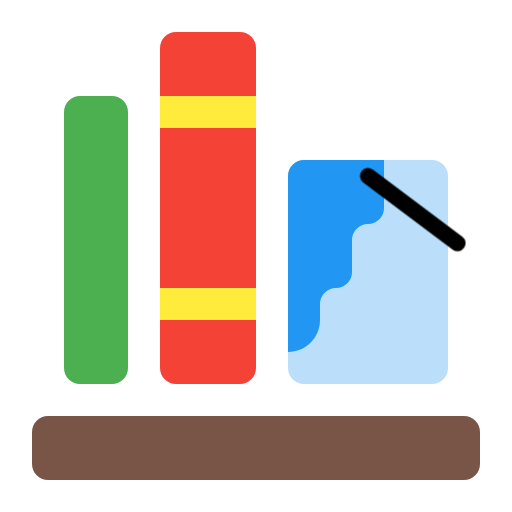
t = 0.00 s
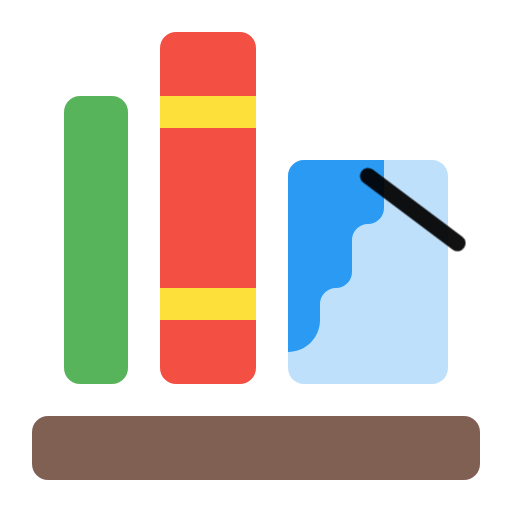
t = 0.44 s
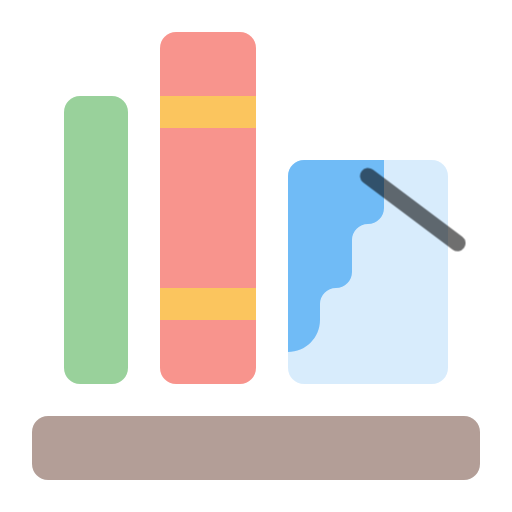
t = 1.31 s
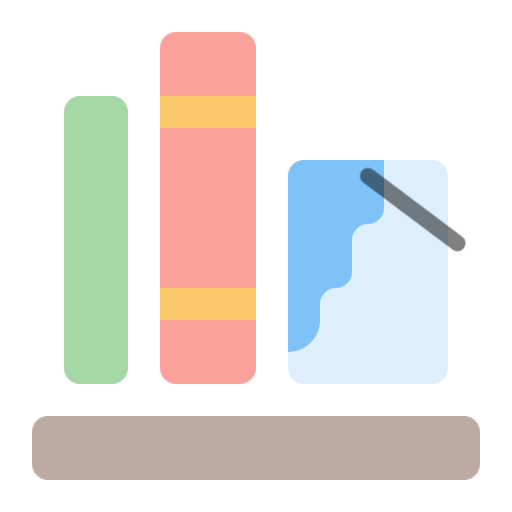
t = 1.75 s
t = 2.19 s: frame unchanged from t = 1.31 s, image omitted
t = 3.06 s: frame unchanged from t = 0.44 s, image omitted

The animated SVG that drew these frames (rendered in a browser with its animation timeline set to each time). Animation: 1 CSS @keyframes rule; one cycle of 3.50 s, repeats indefinitely.

<svg xmlns="http://www.w3.org/2000/svg" viewBox="0 0 1024 1024" shape-rendering="geometricPrecision">
      <style>
        .animated { 
          animation: fade 3.5s ease-in-out infinite;
        }
        @keyframes fade {
          0%, 100% { opacity: 1; }
          50% { opacity: 0.5; }
        }
      </style><path class="animated" fill="#795548" d="M96 832h832c17.728 0 32 14.272 32 32v64c0 17.728-14.272 32-32 32H96c-17.728 0-32-14.272-32-32v-64c0-17.728 14.272-32 32-32"/><path class="animated" fill="#4caf50" d="M160 192h64c17.728 0 32 14.272 32 32v512c0 17.728-14.272 32-32 32h-64c-17.728 0-32-14.272-32-32V224c0-17.728 14.272-32 32-32"/><path class="animated" fill="#f44336" d="M512 96c0-17.728-14.272-32-32-32H352c-17.728 0-32 14.272-32 32v640c0 17.728 14.272 32 32 32h128c17.728 0 32-14.272 32-32z"/><path class="animated" fill="#ffeb3b" d="M320 192v64h192v-64zm0 384v64h192v-64z"/><path class="animated" fill="#bbdefb" d="M608 320h256c17.728 0 32 14.272 32 32v384c0 17.728-14.272 32-32 32H608c-17.728 0-32-14.272-32-32V352c0-17.728 14.272-32 32-32"/><path class="animated" fill="#2196f3" d="M608 320c-17.673 0-32 14.327-32 32v352c35.346 0 64-28.654 64-64v-32a32 32 0 0 1 32-32c17.673 0 32-14.327 32-32v-64a32 32 0 0 1 32-32c17.673 0 32-14.327 32-32v-96z"/><path class="animated" d="M745.606 339.205 924.74 473.693a15.965 15.965 0 0 1 3.19 22.401 15.965 15.965 0 0 1-22.403 3.19l-179.133-134.49a15.965 15.965 0 0 1-3.19-22.401 15.965 15.965 0 0 1 22.402-3.19z"/></svg>
